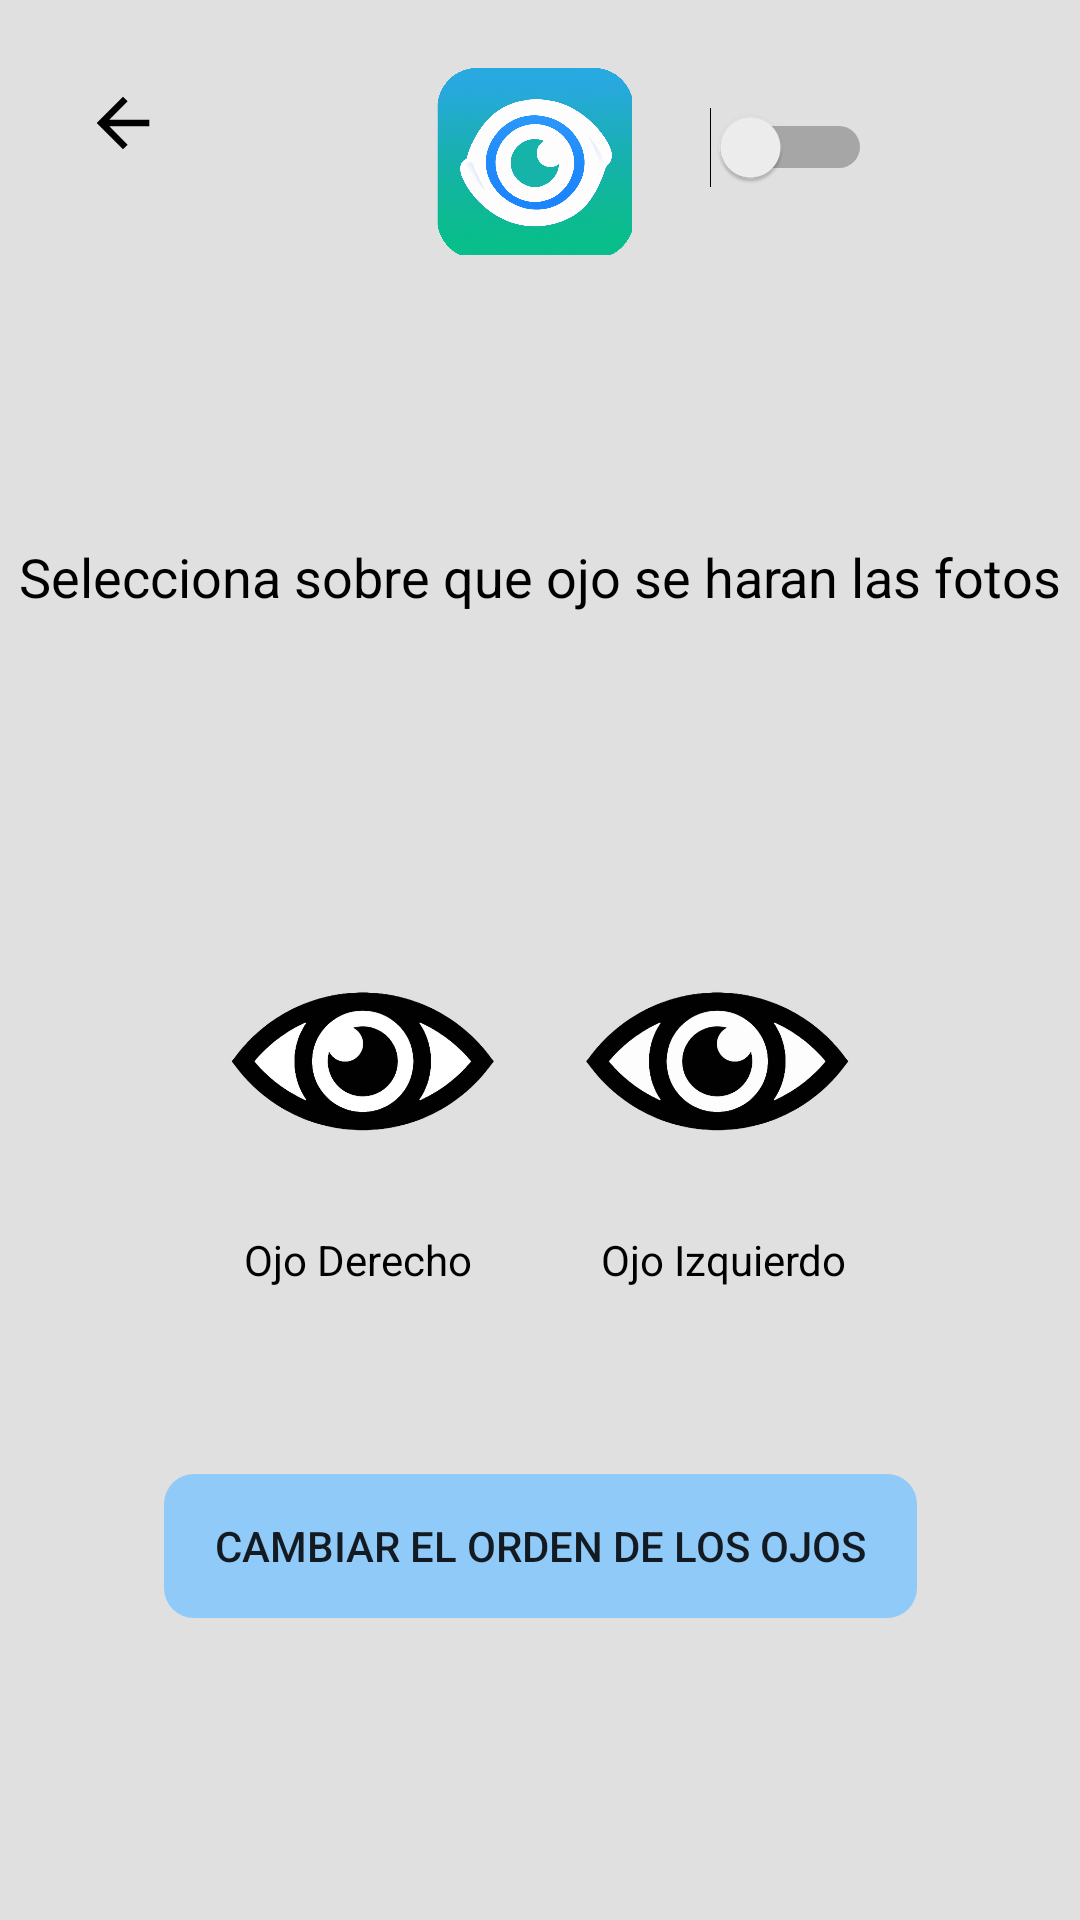

Write the Android layout XML for this screen, with the resource values it uses.
<!-- AndroidManifest.xml: application theme Theme.Retinopatia -->
<!-- res/layout/activity_seleccionar_ojo.xml -->
<?xml version="1.0" encoding="utf-8"?>
<androidx.constraintlayout.widget.ConstraintLayout xmlns:android="http://schemas.android.com/apk/res/android"
    xmlns:app="http://schemas.android.com/apk/res-auto"
    xmlns:tools="http://schemas.android.com/tools"
    android:id="@+id/actividadSeleccionarOjo"
    android:layout_width="match_parent"
    android:layout_height="match_parent"
    android:background="@color/background_gray"
    tools:context=".SeleccionarOjo">

    <ImageView
        android:id="@+id/logo2"
        android:layout_width="75dp"
        android:layout_height="75dp"
        android:layout_marginTop="16dp"
        app:layout_constraintEnd_toStartOf="@+id/profileButton3"
        app:layout_constraintHorizontal_bias="0.49"
        app:layout_constraintStart_toEndOf="@+id/returnButton3"
        app:layout_constraintTop_toTopOf="parent"
        app:srcCompat="@drawable/logo" />

    <ImageButton
        android:id="@+id/profileButton3"
        android:layout_width="50dp"
        android:layout_height="50dp"
        android:layout_marginTop="16dp"
        android:layout_marginEnd="16dp"
        android:backgroundTint="@color/background_gray"
        android:contentDescription="profileButton"
        android:onClick="botonPerfil"
        app:layout_constraintEnd_toEndOf="parent"
        app:layout_constraintTop_toTopOf="parent"
        app:srcCompat="@drawable/account_circle"
        app:tint="@color/black" />

    <Switch
        android:id="@+id/switchModoOscuro2"
        android:layout_width="59dp"
        android:layout_height="58dp"
        android:layout_marginTop="20dp"
        android:onClick="botonModoOscuro"
        app:layout_constraintEnd_toEndOf="parent"
        app:layout_constraintHorizontal_bias="0.77"
        app:layout_constraintStart_toStartOf="parent"
        app:layout_constraintTop_toTopOf="parent" />

    <ImageButton
        android:id="@+id/returnButton3"
        android:layout_width="50dp"
        android:layout_height="50dp"
        android:layout_marginStart="16dp"
        android:layout_marginTop="16dp"
        android:backgroundTint="@color/background_gray"

        android:contentDescription="returnButton"
        android:onClick="botonVolver"
        app:layout_constraintStart_toStartOf="parent"
        app:layout_constraintTop_toTopOf="parent"
        app:srcCompat="@drawable/back_foreground" />

    <TextView
        android:id="@+id/elegirOjo"
        android:layout_width="wrap_content"
        android:layout_height="wrap_content"
        android:layout_marginTop="180dp"
        android:text="Selecciona sobre que ojo se haran las fotos"
        android:textAppearance="@style/TextAppearance.AppCompat.Medium"
        android:textColor="@color/black"
        app:layout_constraintEnd_toEndOf="parent"
        app:layout_constraintStart_toStartOf="parent"
        app:layout_constraintTop_toTopOf="parent" />

    <ImageButton
        android:id="@+id/botonOjoDerecho"
        android:layout_width="110dp"
        android:layout_height="110dp"
        android:layout_marginStart="64dp"
        android:layout_marginTop="96dp"
        android:background="@drawable/ojo_derecho"
        android:contentDescription="OjoDerecho"
        android:onClick="botonDerecho"
        android:scaleType="centerInside"
        app:layout_constraintStart_toStartOf="parent"
        app:layout_constraintTop_toBottomOf="@+id/elegirOjo" />

    <ImageButton
        android:id="@+id/botonOjoIzquierdo"
        android:layout_width="110dp"
        android:layout_height="110dp"
        android:layout_marginTop="96dp"
        android:layout_marginEnd="64dp"
        android:background="@drawable/ojo_izquierdo"
        android:contentDescription="OjoIzquierdo"
        android:onClick="botonIzquierdo"
        android:scaleType="centerInside"
        app:layout_constraintEnd_toEndOf="parent"
        app:layout_constraintTop_toBottomOf="@+id/elegirOjo" />

    <TextView
        android:id="@+id/ojoDerechoTexto"
        android:layout_width="110dp"
        android:layout_height="25dp"
        android:layout_marginStart="64dp"
        android:text="Ojo Derecho"
        android:textAlignment="center"
        android:textColor="@color/black"
        app:layout_constraintStart_toStartOf="parent"
        app:layout_constraintTop_toBottomOf="@+id/botonOjoDerecho" />

    <TextView
        android:id="@+id/ojoIzquierdoTexto"
        android:layout_width="110dp"
        android:layout_height="25dp"
        android:layout_marginEnd="64dp"
        android:text="Ojo Izquierdo"
        android:textAlignment="center"
        android:textColor="@color/black"
        app:layout_constraintEnd_toEndOf="parent"
        app:layout_constraintTop_toBottomOf="@+id/botonOjoIzquierdo" />

    <Button
        android:id="@+id/botonCambiarOrden"
        android:layout_width="251dp"
        android:layout_height="48dp"
        android:layout_marginTop="56dp"
        android:background="@drawable/redondear"
        android:backgroundTint="@color/background_blue"
        android:onClick="botonCambiarOrden"
        android:text="Cambiar el orden de los ojos"
        app:layout_constraintEnd_toEndOf="parent"
        app:layout_constraintStart_toStartOf="parent"
        app:layout_constraintTop_toBottomOf="@+id/ojoDerechoTexto" />


</androidx.constraintlayout.widget.ConstraintLayout>
<!-- resources referenced by this layout -->
<resources>
  <color name="background_blue">#FF90CAF9</color>
  <color name="background_gray">#FFE0E0E0</color>
  <color name="black">#FF000000</color>
  <!-- drawable back_foreground (drawable) -->
  <vector xmlns:android="http://schemas.android.com/apk/res/android"
      android:width="108dp"
      android:height="108dp"
      android:viewportWidth="24"
      android:viewportHeight="24"
      android:tint="#000000"
      android:autoMirrored="true">
    <group android:scaleX="0.2436"
        android:scaleY="0.2436"
        android:translateX="9.0768"
        android:translateY="9.0768">
      <path
          android:fillColor="@android:color/white"
          android:pathData="M20,11H7.83l5.59,-5.59L12,4l-8,8 8,8 1.41,-1.41L7.83,13H20v-2z"/>
    </group>
  </vector>
  <!-- drawable logo: png bitmap (drawable, 953817 bytes) -->
  <!-- drawable ojo_derecho: png bitmap (drawable, 37223 bytes) -->
  <!-- drawable ojo_izquierdo: png bitmap (drawable, 39919 bytes) -->
  <!-- drawable redondear (drawable) -->
  <?xml version="1.0" encoding="utf-8"?>
  <shape xmlns:android="http://schemas.android.com/apk/res/android" android:shape = "rectangle">
      <corners android:radius="10dp"/>
  </shape>
  <style name="Theme.Retinopatia" parent="Theme.AppCompat.Light.NoActionBar">
          
          <item name="colorPrimary">@color/background_green</item>
          <item name="colorPrimaryVariant">@color/background_green</item>
          <item name="colorOnPrimary">@color/white</item>
          
          <item name="colorSecondary">@color/teal_200</item>
          <item name="colorSecondaryVariant">@color/teal_700</item>
          <item name="colorOnSecondary">@color/black</item>
          
          <item name="android:statusBarColor">?attr/colorPrimaryVariant</item>
          
      </style>
  <color name="background_green">#FF76C26B</color>
  <color name="white">#FFFFFFFF</color>
  <color name="teal_200">#FF03DAC5</color>
  <color name="teal_700">#FF018786</color>
</resources>
